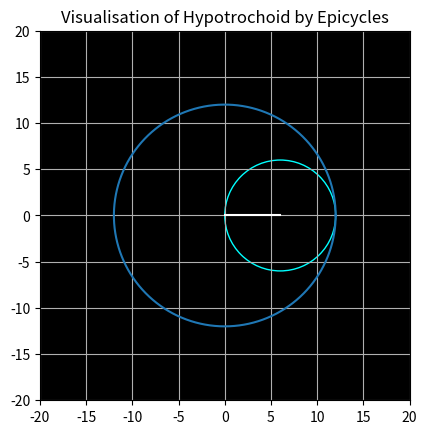

Write the Python code that produced this figure.
import numpy as np
from numpy import exp,pi,sin,cos,lcm
from matplotlib.animation import FuncAnimation
import matplotlib.pyplot as plt
from math import gcd

r = 6
R = 12
d = -r
a = 20
t = np.linspace(0,2*pi,1000)

theta = int(np.degrees(2*pi * (lcm(R,r)/R)))

fig = plt.figure()
ax = plt.axes(xlim=(-a,a),ylim=(-a,a))

plt.title("Visualisation of Hypotrochoid by Epicycles")
ax.set_facecolor("black")
ax.set_aspect("equal")
ax.grid()

ax.plot(R*cos(t),R*sin(t))

circle = plt.Circle((0,0),radius=r,fill=False,color="cyan")
line = plt.plot([],[],color="white")[0]
curve = plt.plot([],[],color="red")[0]

ax.add_artist(circle)
xdata,ydata = [],[]

def animate(t):
    t = np.radians(t) 
    circle.center = (R-r)*cos(t), (R-r)*sin(t)
    
    x1,y1 = (R-r)*cos(t), (R-r)*sin(t)
    x2,y2 = (R-r)*cos(t) + d*cos(((R-r)/r)*t) ,(R-r)*sin(t) - d*sin(((R-r)/r)*t)
    line.set_data([x1,x2],[y1,y2])
    
    xdata.append(x2)
    ydata.append(y2)
    curve.set_data(xdata,ydata)
    return [line] + [curve] + [circle] 



ani = FuncAnimation(fig,animate,frames=theta,interval=10,blit=True)
#ani.save("hypotrochoid.mp4")
#print("Complete task")
plt.show()